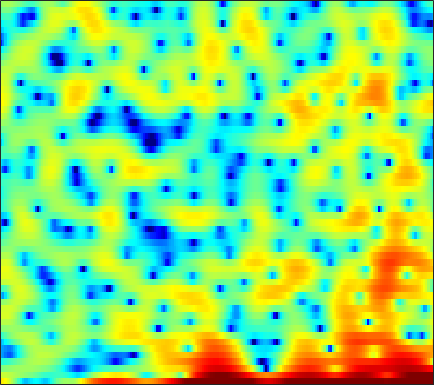

Values plotted in this chart, from the file beside it:
6.5833, 6.0635, 5.2589, 4.2991, 3.4714, 2.1717, 0.63062, -0.7146, -2.7913, -5.1329, -7.3602, -8.4255, -8.3721, -7.3379, -6.543, -5.8278, -5.608, -5.7595, -6.3657, -7.2863, -8.0038, -7.9364, -6.7788, -4.9582
3.151, 3.096, 2.959, 2.756, 2.566, 2.275, 1.954, 1.701, 1.363, 1.039, 0.7302, 0.5083, 0.2146, -0.08931, -0.3411, -0.7278, -1.183, -1.57, -2.121, -2.669, -3.139, -3.389, -3.542, -3.5
-0.3057, -0.062, 0.2216, 0.4648, 0.6245, 0.8141, 0.9748, 1.079, 1.197, 1.288, 1.345, 1.365, 1.363, 1.323, 1.262, 1.144, 0.9826, 0.8357, 0.5999, 0.3226, 0.003467, -0.2692, -0.6845, -1.167
-4.312, -4.038, -3.666, -3.261, -2.924, -2.426, -1.878, -1.447, -0.8568, -0.2811, 0.2574, 0.629, 1.072, 1.446, 1.678, 1.917, 2.076, 2.14, 2.149, 2.068, 1.896, 1.702, 1.362, 0.9287
-9.634, -10.39, -11.66, -12.89, -13.21, -12.07, -9.754, -7.909, -5.69, -3.816, -2.264, -1.282, -0.1878, 0.6977, 1.237, 1.807, 2.227, 2.449, 2.641, 2.725, 2.716, 2.657, 2.517, 2.316
-9.64, -10.05, -10.73, -11.34, -11.43, -10.61, -8.805, -7.201, -5.125, -3.299, -1.766, -0.801, 0.2468, 1.048, 1.502, 1.924, 2.171, 2.255, 2.259, 2.171, 2.032, 1.916, 1.773, 1.659
-8.946, -7.367, -5.727, -4.395, -3.519, -2.454, -1.465, -0.7521, 0.1498, 0.9592, 1.659, 2.09, 2.514, 2.748, 2.798, 2.679, 2.341, 1.934, 1.167, 0.1315, -1.169, -2.252, -3.573, -4.182
-3.708, -2.845, -1.777, -0.8437, -0.2364, 0.464, 1.04, 1.407, 1.812, 2.118, 2.322, 2.407, 2.417, 2.306, 2.137, 1.779, 1.239, 0.6828, -0.3135, -1.673, -3.483, -5.158, -7.583, -8.932
0.1988, 0.3856, 0.6367, 0.8503, 0.9634, 1.045, 1.042, 0.9836, 0.8279, 0.6003, 0.3242, 0.1049, -0.1687, -0.3998, -0.5398, -0.7093, -0.8756, -1.011, -1.208, -1.41, -1.593, -1.698, -1.747, -1.634
2.306, 2.401, 2.43, 2.337, 2.165, 1.795, 1.242, 0.6826, -0.2679, -1.44, -2.798, -3.862, -5.07, -5.669, -5.581, -4.927, -4.032, -3.367, -2.587, -1.945, -1.436, -1.126, -0.7507, -0.3652
3.547, 3.72, 3.788, 3.672, 3.446, 2.945, 2.174, 1.386, -0.001549, -1.883, -4.53, -7.284, -12.65, -16.71, -12.95, -8.615, -5.955, -4.626, -3.44, -2.751, -2.375, -2.211, -2.012, -1.734
3.205, 3.418, 3.59, 3.642, 3.605, 3.417, 3.067, 2.686, 2.018, 1.164, 0.2015, -0.5314, -1.394, -2.001, -2.276, -2.442, -2.522, -2.65, -3.052, -3.816, -4.963, -6.079, -7.898, -9.626
0.6305, 0.734, 1.082, 1.577, 1.98, 2.469, 2.827, 2.984, 3.02, 2.883, 2.624, 2.348, 1.891, 1.341, 0.895, 0.2598, -0.4904, -1.183, -2.273, -3.558, -5.146, -6.623, -8.998, -11.14
-8.444, -9.76, -6.69, -3.025, -0.98, 0.9815, 2.313, 2.987, 3.554, 3.811, 3.794, 3.631, 3.243, 2.685, 2.162, 1.326, 0.3322, -0.474, -1.591, -2.751, -3.947, -4.747, -5.444, -5.67
-2.618, -2.917, -2.058, -0.4511, 0.7627, 2.108, 3.088, 3.589, 3.984, 4.095, 3.915, 3.63, 3.055, 2.282, 1.553, 0.3838, -0.9198, -2.005, -3.678, -5.597, -7.641, -9.126, -10.73, -11.03
2.885, 2.864, 2.961, 3.149, 3.316, 3.512, 3.607, 3.594, 3.422, 3.061, 2.524, 1.99, 1.09, -0.02942, -1.001, -2.455, -4.154, -5.577, -7.62, -9.769, -12.33, -14.84, -18.66, -18.71
4.302, 4.34, 4.332, 4.252, 4.127, 3.87, 3.493, 3.131, 2.529, 1.797, 0.9601, 0.227, -0.9112, -2.256, -3.424, -5.32, -7.704, -9.732, -12.59, -14.88, -15.09, -14.02, -12.21, -10.54
4.445, 4.619, 4.64, 4.447, 4.152, 3.57, 2.768, 2.041, 0.9612, -0.1729, -1.263, -1.992, -2.835, -3.688, -4.447, -5.728, -7.454, -9.238, -12.33, -14.49, -13.32, -11.02, -8.041, -5.925
3.462, 3.763, 3.861, 3.598, 3.162, 2.228, 0.8466, -0.5558, -2.995, -6.246, -9.686, -10.54, -8.669, -6.491, -5.367, -4.4, -3.944, -3.822, -3.639, -3.428, -2.977, -2.427, -1.654, -0.8044
1.702, 1.993, 2.142, 1.988, 1.66, 0.9092, -0.2513, -1.427, -3.441, -5.849, -8.048, -8.484, -7.135, -5.23, -3.973, -2.686, -1.808, -1.283, -0.7266, -0.3296, 0.05485, 0.3364, 0.6414, 0.9614
-0.06465, 0.266, 0.5685, 0.7137, 0.7107, 0.5593, 0.2463, -0.06574, -0.5422, -0.979, -1.292, -1.36, -1.252, -0.9703, -0.6835, -0.3153, 0.002266, 0.2146, 0.3833, 0.5057, 0.5639, 0.5419, 0.5153, 0.4525
-1.881, -1.356, -0.7453, -0.2243, 0.1068, 0.466, 0.7517, 0.917, 1.075, 1.177, 1.276, 1.335, 1.398, 1.449, 1.452, 1.413, 1.34, 1.215, 0.9594, 0.6543, 0.2463, -0.1128, -0.5822, -1.117
-4.112, -3.386, -2.432, -1.504, -0.8347, 0.02598, 0.8112, 1.334, 1.935, 2.405, 2.752, 2.91, 3.015, 2.997, 2.891, 2.641, 2.246, 1.839, 1.201, 0.3737, -0.6073, -1.391, -2.59, -3.759
-7.367, -6.843, -5.843, -4.388, -3.096, -1.346, 0.2301, 1.25, 2.358, 3.204, 3.751, 4.01, 4.153, 4.068, 3.887, 3.467, 2.825, 2.238, 1.227, -0.07779, -1.713, -3.266, -5.819, -8.847
-12.78, -16.17, -20.41, -11.71, -7.253, -3.198, -0.3998, 1.175, 2.696, 3.723, 4.307, 4.526, 4.528, 4.241, 3.877, 3.233, 2.489, 1.871, 0.897, -0.1868, -1.661, -3.049, -5.469, -8.979
-7.916, -7.84, -7.174, -5.352, -3.56, -1.238, 0.7025, 1.852, 3, 3.659, 3.905, 3.789, 3.241, 2.297, 1.321, -0.1496, -1.507, -2.189, -2.33, -1.997, -1.672, -1.534, -1.599, -1.734
-4.163, -3.461, -2.455, -1.374, -0.5451, 0.5172, 1.465, 2.026, 2.537, 2.736, 2.563, 2.134, 1.128, -0.5359, -2.374, -6.155, -13.6, -31.11, -11.23, -5.896, -3.01, -1.661, -0.4455, 0.3889
-4.029, -3.205, -2.16, -1.217, -0.5769, 0.168, 0.7655, 1.111, 1.382, 1.452, 1.261, 0.9713, 0.343, -0.5514, -1.358, -2.531, -3.43, -3.713, -3.306, -2.387, -1.275, -0.5363, 0.3113, 0.9111
-4.857, -3.882, -2.787, -1.881, -1.307, -0.679, -0.2027, 0.06493, 0.3082, 0.4194, 0.4065, 0.3432, 0.172, -0.03838, -0.1867, -0.3419, -0.406, -0.3451, -0.1291, 0.1946, 0.5722, 0.8357, 1.175, 1.362
-4.598, -3.801, -2.908, -2.185, -1.75, -1.281, -0.9362, -0.7617, -0.6051, -0.5481, -0.519, -0.5254, -0.4955, -0.4003, -0.2746, -0.002236, 0.3251, 0.6254, 1.01, 1.408, 1.728, 1.923, 2.061, 2.067
-3.42, -3.129, -2.749, -2.378, -2.117, -1.833, -1.662, -1.627, -1.746, -2.002, -2.351, -2.596, -2.733, -2.528, -2.119, -1.306, -0.3058, 0.4322, 1.341, 2.107, 2.692, 3.006, 3.196, 3.182
-3.948, -4.33, -4.468, -4.154, -3.732, -3.189, -2.865, -2.848, -3.229, -4.133, -5.752, -7.431, -10.2, -10.93, -8.742, -5.237, -2.327, -0.6368, 1.192, 2.527, 3.509, 3.996, 4.396, 4.442
-9.376, -13.44, -15.64, -10.74, -7.976, -5.641, -4.384, -3.983, -4.039, -4.793, -6.224, -7.79, -10.07, -10.57, -8.845, -5.666, -2.807, -1.09, 0.8746, 2.364, 3.518, 4.113, 4.672, 4.842
-6.439, -7.885, -8.565, -7.497, -6.292, -4.903, -3.991, -3.645, -3.575, -3.912, -4.472, -4.989, -5.449, -5.534, -5.163, -4.19, -2.77, -1.574, -0.001308, 1.426, 2.584, 3.282, 3.916, 4.266
-2.454, -2.738, -2.828, -2.68, -2.468, -2.187, -2.038, -2.061, -2.383, -3.022, -4.075, -5.085, -6.864, -8.758, -9.573, -8.523, -5.946, -3.865, -1.557, 0.3208, 1.692, 2.501, 3.207, 3.641
-2.616, -2.228, -1.59, -0.9717, -0.5892, -0.2284, -0.09354, -0.1695, -0.5364, -1.267, -2.462, -3.769, -6.231, -9.877, -12.59, -10.79, -6.374, -3.744, -1.227, 0.5698, 1.825, 2.434, 2.95, 3.096
-7.434, -4.89, -2.568, -0.9983, -0.1659, 0.5919, 1.025, 1.155, 1.122, 0.8397, 0.371, -0.08109, -0.7114, -1.188, -1.327, -1.046, -0.3729, 0.287, 1.152, 1.839, 2.3, 2.423, 2.328, 1.854
-5.117, -3.707, -2.075, -0.8327, -0.1366, 0.535, 0.9715, 1.183, 1.325, 1.36, 1.321, 1.285, 1.226, 1.228, 1.269, 1.4, 1.608, 1.749, 1.946, 2.022, 1.909, 1.704, 1.121, 0.208
-0.9458, -0.743, -0.4286, -0.1389, 0.0286, 0.1832, 0.2674, 0.3105, 0.3558, 0.433, 0.5379, 0.6376, 0.8039, 0.9747, 1.121, 1.287, 1.439, 1.519, 1.552, 1.502, 1.311, 1.068, 0.5787, -0.1285
1.265, 1.083, 0.7682, 0.3487, -0.02732, -0.5835, -1.138, -1.482, -1.742, -1.726, -1.455, -1.159, -0.6806, -0.2321, 0.0847, 0.4339, 0.6862, 0.8433, 0.9325, 0.9717, 0.9284, 0.8241, 0.6632, 0.4066
3.121, 2.722, 1.94, 0.8467, -0.2163, -1.999, -4.144, -5.832, -7.297, -6.907, -5.316, -4.089, -2.711, -1.689, -1.147, -0.5938, -0.2588, -0.06853, 0.08493, 0.1645, 0.2331, 0.2362, 0.319, 0.4318
4.938, 4.486, 3.551, 2.171, 0.7847, -1.701, -5.221, -9.057, -14.88, -11.76, -7.458, -5.446, -3.779, -2.818, -2.422, -2.179, -2.064, -2.094, -2.049, -2.096, -2.194, -2.203, -2.273, -1.985
5.788, 5.448, 4.728, 3.679, 2.701, 1.186, -0.431, -1.573, -2.733, -3.337, -3.554, -3.567, -3.819, -4.36, -4.962, -6.089, -7.109, -7.538, -7.511, -7.117, -7.183, -7.701, -9.498, -12.06
5.411, 5.211, 4.684, 3.905, 3.167, 2.048, 0.8257, -0.06147, -1.182, -2.119, -2.941, -3.591, -4.6, -6.119, -7.812, -11.36, -18.93, -41.29, -16.41, -11.37, -9.294, -9.037, -9.392, -9.931
4.526, 4.44, 3.994, 3.191, 2.356, 0.9504, -0.7492, -2.096, -3.755, -4.846, -5.161, -5.177, -5.16, -5.423, -5.939, -6.899, -7.736, -7.93, -7.484, -6.433, -5.367, -4.677, -3.881, -3.019
3.816, 3.827, 3.477, 2.636, 1.66, -0.2241, -2.995, -6.008, -12.79, -21.33, -11.21, -7.688, -5.149, -3.748, -3.14, -2.677, -2.462, -2.282, -2.084, -1.852, -1.568, -1.28, -0.9559, -0.5633
3.165, 3.322, 3.229, 2.773, 2.175, 1.024, -0.4997, -1.849, -3.498, -4.27, -3.736, -2.852, -1.728, -0.8559, -0.3822, 0.006168, 0.1507, 0.1225, 0.01504, -0.2178, -0.5246, -0.7987, -1.13, -1.44
1.865, 2.234, 2.514, 2.593, 2.518, 2.275, 1.917, 1.625, 1.305, 1.113, 1.087, 1.153, 1.299, 1.391, 1.376, 1.219, 0.8983, 0.5051, -0.1869, -1.071, -2.159, -3.144, -4.531, -5.99
0.1126, 0.6693, 1.291, 1.787, 2.074, 2.367, 2.563, 2.665, 2.756, 2.816, 2.819, 2.779, 2.681, 2.465, 2.198, 1.687, 0.9613, 0.2513, -0.9895, -2.553, -4.527, -6.325, -9.161, -12.45
-2.092, -1.394, -0.4549, 0.4196, 1.018, 1.732, 2.333, 2.71, 3.086, 3.353, 3.498, 3.517, 3.421, 3.174, 2.866, 2.283, 1.44, 0.633, -0.7653, -2.615, -5.048, -7.296, -11.25, -17.15
-6.147, -5.059, -3.462, -1.91, -0.845, 0.3793, 1.389, 2.001, 2.658, 3.127, 3.448, 3.596, 3.64, 3.531, 3.345, 2.926, 2.297, 1.656, 0.5919, -0.7675, -2.471, -3.992, -6.269, -8.638
-15.34, -11.38, -7.551, -4.795, -3.196, -1.522, -0.2661, 0.4731, 1.271, 1.868, 2.306, 2.555, 2.795, 2.917, 2.934, 2.84, 2.623, 2.358, 1.862, 1.215, 0.4389, -0.2066, -1.145, -2.054
-12.59, -10.52, -7.86, -5.643, -4.333, -2.992, -2.014, -1.455, -0.9067, -0.459, -0.07185, 0.2057, 0.6101, 1.016, 1.302, 1.663, 1.956, 2.135, 2.266, 2.277, 2.186, 2.048, 1.794, 1.471
-8.254, -7.179, -5.888, -4.839, -4.282, -3.865, -3.761, -3.882, -4.212, -4.501, -4.477, -4.201, -3.551, -2.672, -1.946, -0.9517, 0.01074, 0.6962, 1.54, 2.249, 2.789, 3.076, 3.337, 3.43
-6.232, -5.302, -4.425, -4.046, -4.085, -4.594, -5.776, -7.206, -9.881, -13.46, -15.27, -13.77, -11.14, -9.046, -7.705, -5.931, -4.005, -2.576, -0.7455, 0.8286, 2.093, 2.836, 3.566, 4.031
-3.732, -3.123, -2.671, -2.65, -2.932, -3.784, -5.312, -6.971, -9.995, -13.82, -16.19, -15.65, -14.95, -15.89, -17.62, -16.09, -10.4, -6.917, -3.448, -0.9085, 0.9506, 2, 3.016, 3.692
-0.8933, -0.5017, -0.2429, -0.2541, -0.4698, -1.051, -1.925, -2.763, -4.067, -5.426, -6.729, -7.648, -8.979, -10.54, -11.43, -10.59, -7.661, -5.316, -2.657, -0.6094, 0.8903, 1.741, 2.53, 2.999
0.984, 1.284, 1.54, 1.605, 1.526, 1.272, 0.8635, 0.4696, -0.1424, -0.7961, -1.469, -1.966, -2.496, -2.81, -2.833, -2.539, -1.88, -1.216, -0.309, 0.491, 1.107, 1.394, 1.54, 1.384
